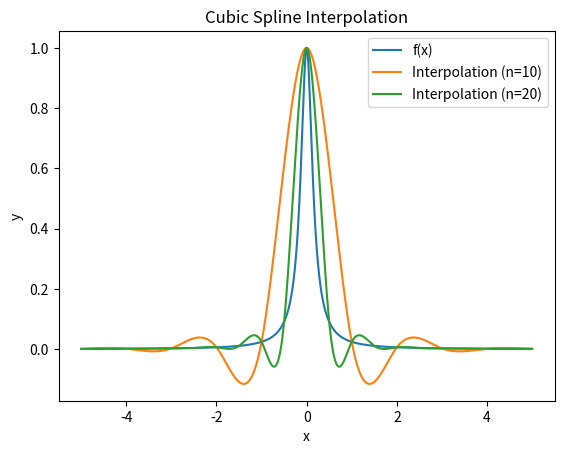

Generate this figure with matplotlib:
import numpy as np
import matplotlib.pyplot as plt
def cubic_spline_interpolation(x, x_nodes, y_nodes):
    n = len(x_nodes)
    h = np.diff(x_nodes)
    delta = np.diff(y_nodes) / h
    A = np.zeros((n, n))
    b = np.zeros_like(y_nodes)
    for i in range(1, n-1):
        A[i, i-1:i+2] = [h[i-1], 2 * (h[i-1] + h[i]), h[i]]
        b[i] = 3 * (delta[i] - delta[i-1])
    A[0, 0] = 1
    A[-1, -1] = 1
    c = np.linalg.solve(A, b)
    d = np.diff(c) / (3 * h)
    b = delta - h * (2 * c[:-1] + c[1:]) / 3
    x_idx = np.searchsorted(x_nodes, x)
    x_idx = np.clip(x_idx, 1, n-1) - 1
    dx = x - x_nodes[x_idx]
    y = y_nodes[x_idx] + b[x_idx] * dx + c[x_idx] * dx**2 + d[x_idx] * dx**3
    return y
def f(x, k):
    return 1 / (1 + k * x**2)
n1 = 11
n2 = 21
k = 40
x_nodes1 = np.linspace(-5, 5, n1)
x_nodes2 = np.linspace(-5, 5, n2)
y_nodes1 = f(x_nodes1, k)
y_nodes2 = f(x_nodes2, k)
x = np.linspace(-5, 5, 100000)
y_interp1 = cubic_spline_interpolation(x, x_nodes1, y_nodes1)
y_interp2 = cubic_spline_interpolation(x, x_nodes2, y_nodes2)
y_true = f(x, k)
plt.plot(x, y_true, label='f(x)')
plt.plot(x, y_interp1, label='Interpolation (n=10)')
plt.plot(x, y_interp2, label='Interpolation (n=20)')
plt.legend()
plt.xlabel('x')
plt.ylabel('y')
plt.title('Cubic Spline Interpolation')
plt.show()